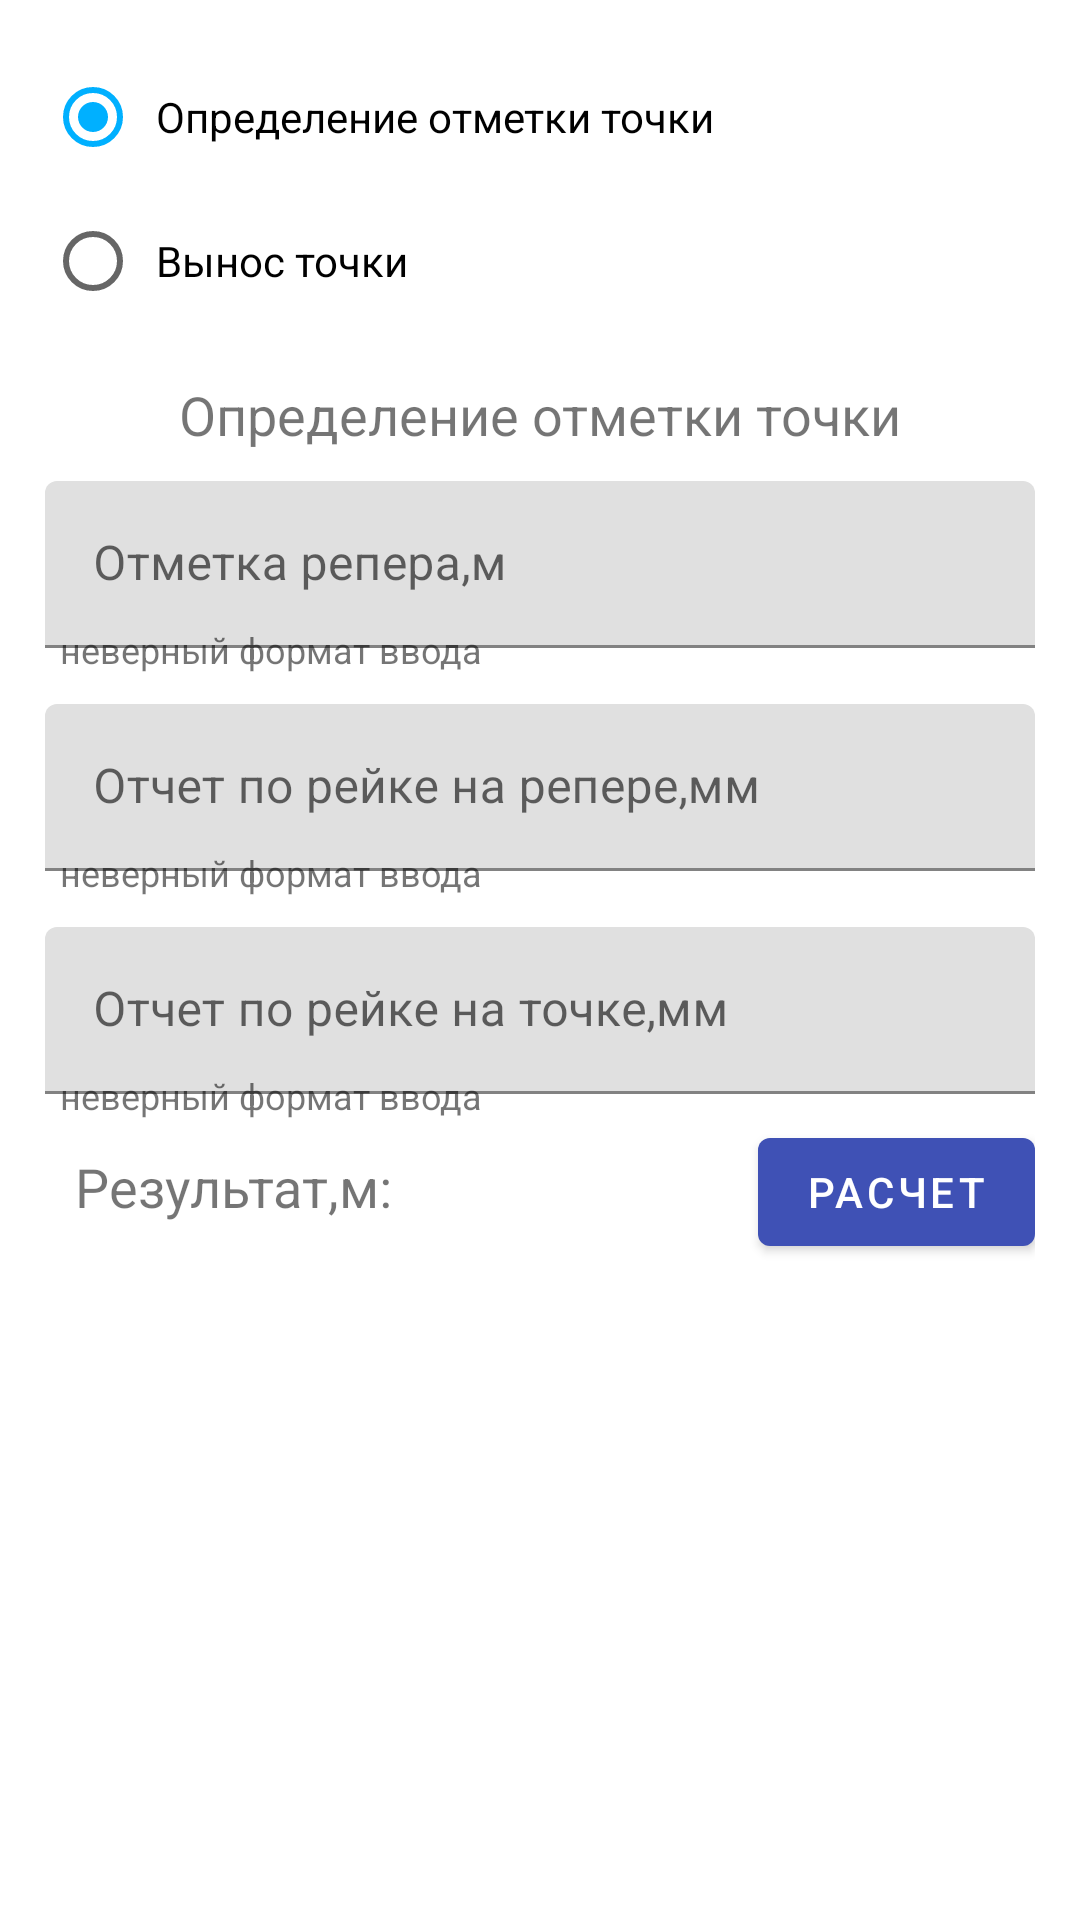

This screen was rendered from an Android layout file. Write that file and the resources it references.
<!-- AndroidManifest.xml: application theme AppTheme -->
<!-- res/layout/fragment_card_content.xml -->
<?xml version="1.0" encoding="utf-8"?>
<FrameLayout xmlns:android="http://schemas.android.com/apk/res/android"
    xmlns:tools="http://schemas.android.com/tools"
    android:layout_width="match_parent"
    android:layout_height="match_parent"
    tools:context=".CardContentFragment">
    <ScrollView
        android:id="@+id/myview"
        android:layout_width="fill_parent"
        android:layout_height="fill_parent"
        android:orientation="vertical" >

   <LinearLayout
       android:layout_width="match_parent"
       android:layout_height="match_parent"
       android:orientation="vertical"
       android:padding="15dp">
       <RadioGroup
           android:layout_width="wrap_content"
           android:layout_height="wrap_content"
           android:checkedButton="@+id/first"
           android:orientation="vertical">
           <RadioButton
               android:id="@+id/first"
               android:layout_width="wrap_content"
               android:layout_height="wrap_content"
               android:padding="5dp"
               android:text="@string/Title_text_Count_Point_Height"/>
           <RadioButton
               android:id="@+id/second"
               android:layout_width="wrap_content"
               android:layout_height="wrap_content"
               android:padding="5dp"
               android:text="@string/Title_text_Count_Point_Report"/>
       </RadioGroup>
       <TextView
           android:id="@+id/text_view_HeightCount"
           android:layout_height="wrap_content"
           android:layout_width="match_parent"
           android:gravity="center"
           android:layout_marginTop="15dp"
           android:textSize="18sp"
           android:text="@string/Title_text_Count_Point_Height" />

       <com.google.android.material.textfield.TextInputLayout
           android:layout_width="match_parent"
           android:layout_height="wrap_content"
           android:hint="@string/hint_text_Rp_height">
           <com.google.android.material.textfield.TextInputEditText
               android:id="@+id/RpHeight1"
               android:layout_width="match_parent"
               android:layout_height="wrap_content"
               android:layout_marginTop="10dp"/>
       </com.google.android.material.textfield.TextInputLayout>
       <TextView
           android:id="@+id/view_HeightRpReport"
           android:layout_height="wrap_content"
           android:layout_width="wrap_content"
           android:layout_marginTop="-8dp"
           android:layout_gravity="start"
           android:paddingStart="5dp"
           android:textSize="12sp"
           android:textColor="@color/red_color"
           android:text="@string/alert_format_text"
           />

       <com.google.android.material.textfield.TextInputLayout
           android:layout_width="match_parent"
           android:layout_height="wrap_content"
           android:hint="@string/hint_text_Report_Rp">
           <com.google.android.material.textfield.TextInputEditText
               android:id="@+id/RpReport1"
               android:layout_width="match_parent"
               android:layout_height="wrap_content"
               android:layout_marginTop="10dp"/>
       </com.google.android.material.textfield.TextInputLayout>
       <TextView
           android:id="@+id/view_RpReport1"
           android:layout_height="wrap_content"
           android:layout_width="wrap_content"
           android:layout_marginTop="-8dp"
           android:layout_gravity="start"
           android:paddingStart="5dp"
           android:textSize="12sp"
           android:textColor="@color/red_color"
           android:text="@string/alert_format_text" />

       <com.google.android.material.textfield.TextInputLayout
           android:id="@+id/point"
           android:layout_width="match_parent"
           android:layout_height="wrap_content"
           android:hint="@string/hint_text_Report_Point">
           <com.google.android.material.textfield.TextInputEditText
               android:id="@+id/PointReport1"
               android:layout_width="match_parent"
               android:layout_height="wrap_content"
               android:layout_marginTop="10dp"/>
       </com.google.android.material.textfield.TextInputLayout>
       <TextView
           android:id="@+id/view_Report_Point"
           android:layout_height="wrap_content"
           android:layout_width="wrap_content"
           android:layout_marginTop="-8dp"
           android:layout_gravity="start"
           android:paddingStart="5dp"
           android:textSize="12sp"
           android:textColor="@color/red_color"
           android:text="@string/alert_format_text" />
       <androidx.coordinatorlayout.widget.CoordinatorLayout
           android:layout_width="match_parent"
           android:layout_height="wrap_content"
           android:orientation="horizontal">
           <TextView
               android:id="@+id/text_result"
               android:layout_height="wrap_content"
               android:layout_width="wrap_content"
               android:layout_gravity="start"
               android:padding="10dp"
               android:textSize="18sp"
               android:text="@string/Result_point_M" />
           <TextView
               android:id="@+id/result_Point_height"
               android:layout_height="wrap_content"
               android:layout_width="wrap_content"
               android:layout_marginLeft="70dp"
               android:padding="10dp"
               android:layout_gravity="center"
               android:textSize="18sp" />
           <com.google.android.material.button.MaterialButton
               android:id="@+id/count_point_height"
               style="@style/Widget.MaterialComponents.Button"
               android:layout_width="wrap_content"
               android:layout_height="wrap_content"
               android:layout_gravity="right"
               android:text="@string/button_label_enabled_Count"/>
       </androidx.coordinatorlayout.widget.CoordinatorLayout>
   </LinearLayout>

    </ScrollView>
</FrameLayout>
<!-- resources referenced by this layout -->
<resources>
  <string name="Result_point_M">Результат,м: </string>
  <string name="Title_text_Count_Point_Height">Определение отметки точки</string>
  <string name="Title_text_Count_Point_Report">Вынос точки</string>
  <string name="alert_format_text">неверный формат ввода</string>
  <string name="button_label_enabled_Count">расчет</string>
  <string name="hint_text_Report_Point">Отчет по рейке на точке,мм</string>
  <string name="hint_text_Report_Rp">Отчет по рейке на репере,мм</string>
  <string name="hint_text_Rp_height">Отметка репера,м</string>
  <style name="AppTheme" parent="AppTheme.Base" />
  <style name="AppTheme.Base" parent="Theme.MaterialComponents.Light.NoActionBar">
          
          <item name="colorPrimary">#3F51B5</item>
          
          <item name="colorPrimaryDark">#3949AB</item>
          
          <item name="colorAccent">#00B0FF</item>
          
      </style>
</resources>
